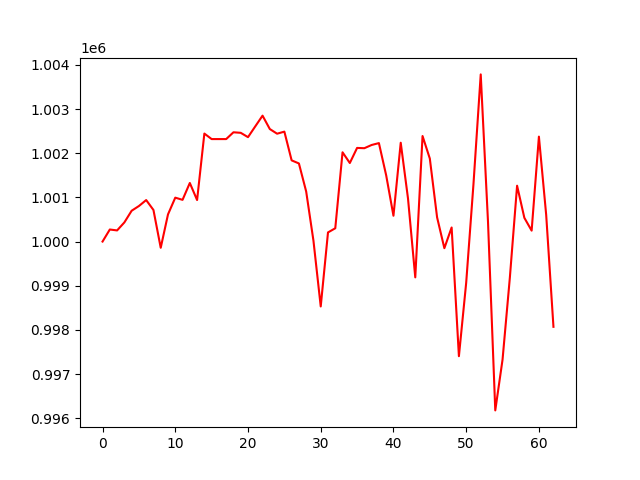

The data file committed next to this chart (first rows):
, 0
0, 1000000
1, 1000273
2, 1000252
3, 1000433
4, 1000698
5, 1000805
6, 1000940
7, 1000715
8, 999859
9, 1000615
10, 1000994
11, 1000945
12, 1001327
13, 1000940
14, 1002446
15, 1002321
16, 1002321
17, 1002321
18, 1002475
19, 1002463
20, 1002365
21, 1002609
22, 1002851
23, 1002548
24, 1002443
25, 1002490
26, 1001839
27, 1001769
28, 1001133
29, 1000019
30, 998530
31, 1000207
32, 1000301
33, 1002022
34, 1001779
35, 1002121
36, 1002114
37, 1002187
38, 1002230
39, 1001499
40, 1000585
41, 1002238
42, 1000976
43, 999189
44, 1002391
45, 1001880
46, 1000548
47, 999850
48, 1000319
49, 997404
50, 999066
51, 1001295
52, 1003786
53, 1000448
54, 996176
55, 997326
56, 999173
57, 1001265
58, 1000537
59, 1000247
... 3 more rows
